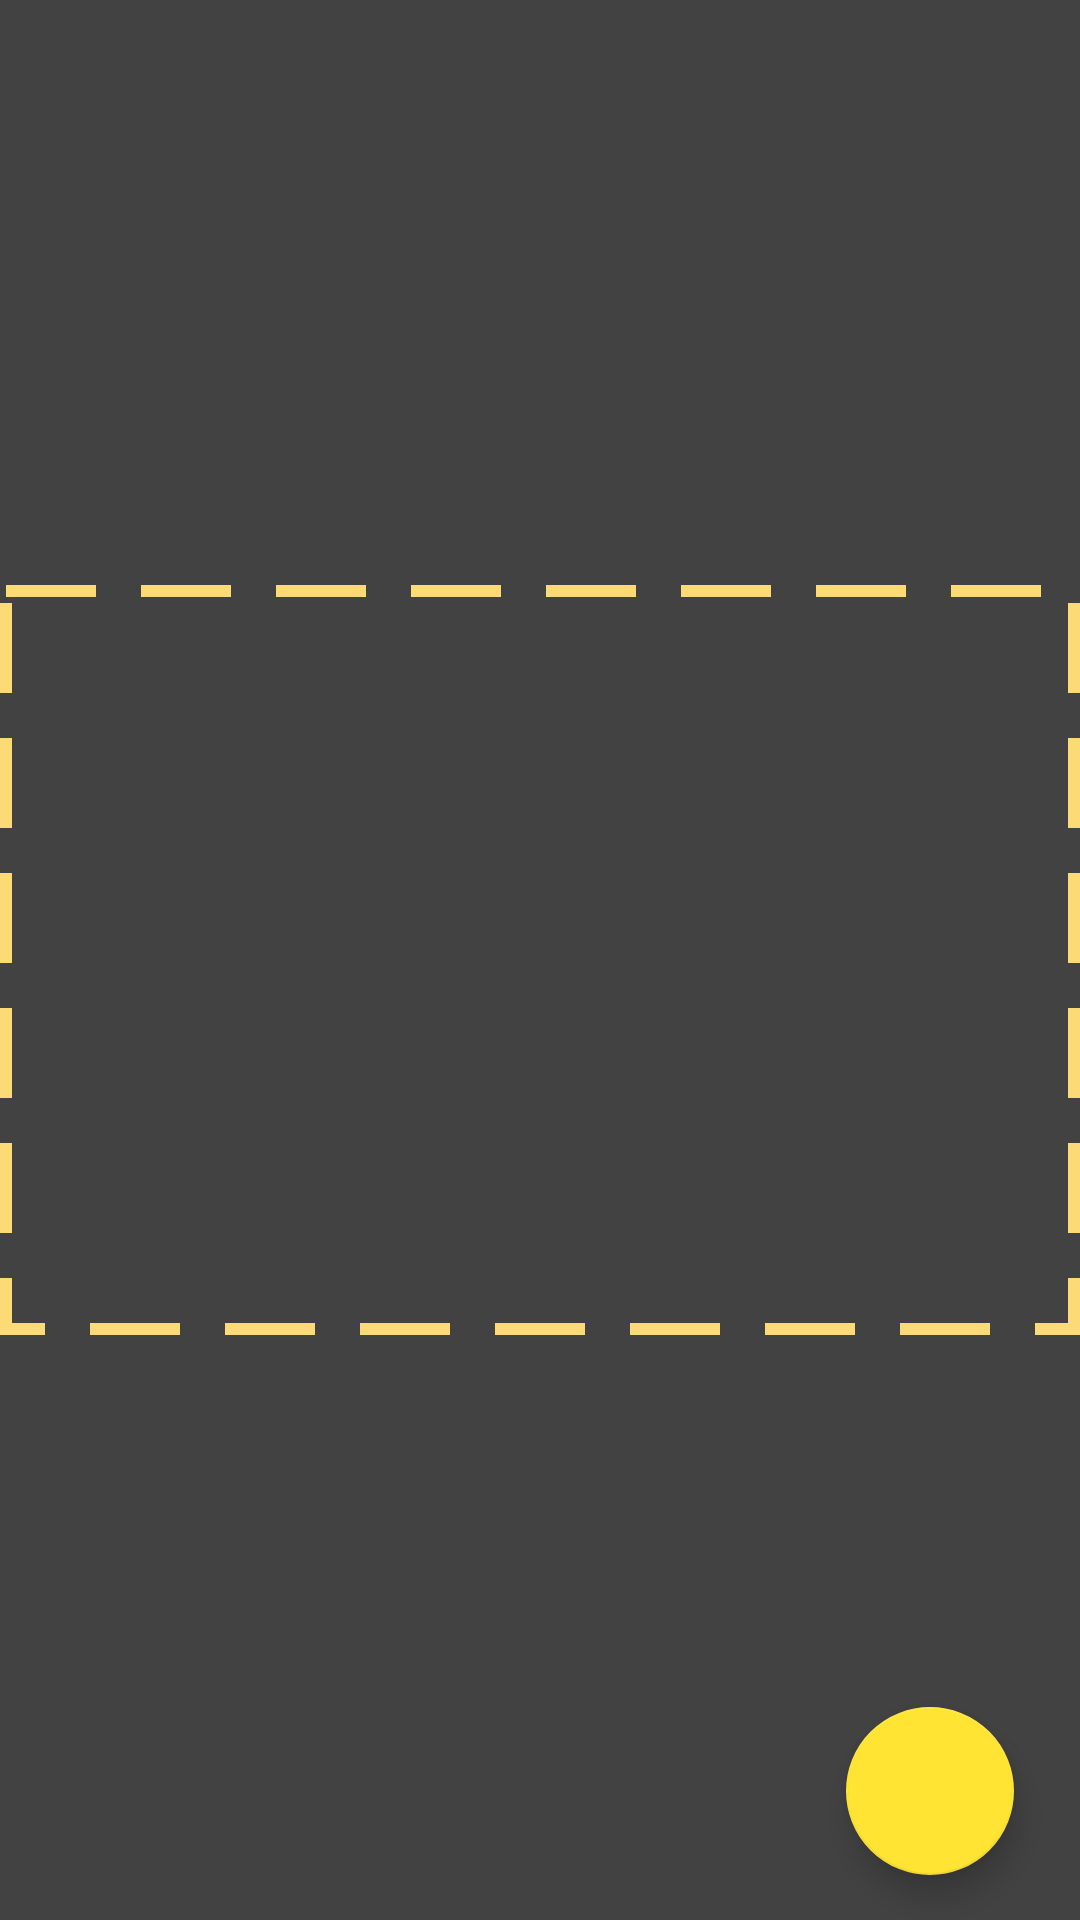

Reconstruct the res/layout file that produces this screen, plus the resources it refers to.
<!-- AndroidManifest.xml: application theme AppTheme.NoActionBar -->
<!-- res/layout/activity_crop_image.xml -->
<?xml version="1.0" encoding="utf-8"?>
<RelativeLayout xmlns:android="http://schemas.android.com/apk/res/android"
    xmlns:app="http://schemas.android.com/apk/res-auto"
    xmlns:tools="http://schemas.android.com/tools"
    android:id="@+id/rv_aCropImage_layout"
    android:layout_width="match_parent"
    android:layout_height="match_parent"
    android:background="@color/cardview_dark_background"
    android:orientation="vertical"
    tools:context="com.example.android.cookmeal.activities.CropImageActivity">

    <ImageView
        android:id="@+id/iv_aCropImage_image"
        android:layout_width="match_parent"
        android:layout_height="match_parent" />

    <View
        android:id="@+id/view_aCropImage_crop"
        android:layout_width="match_parent"
        android:layout_height="250dp"
        android:layout_centerInParent="true"
        android:background="@drawable/crop_space_bounds" />

    <android.support.design.widget.FloatingActionButton
        android:id="@+id/floatingActionButton2"
        android:layout_width="wrap_content"
        android:layout_height="wrap_content"
        android:layout_alignParentBottom="true"
        android:layout_alignParentEnd="true"
        android:layout_marginBottom="15dp"
        android:layout_marginEnd="22dp"
        android:clickable="true"
        app:fabSize="normal"
        app:srcCompat="@drawable/ic_done" />

</RelativeLayout>
<!-- resources referenced by this layout -->
<resources>
  <!-- drawable crop_space_bounds (drawable) -->
  <?xml version="1.0" encoding="utf-8"?>
  <shape
      xmlns:android="http://schemas.android.com/apk/res/android"
      android:shape="rectangle">
      <stroke
          android:color="@color/colorPrimaryDark"
          android:width="4dp"
          android:dashWidth="30dp"
          android:dashGap="15dp"/>
  </shape>
  <style name="AppTheme.NoActionBar">
          <item name="windowActionBar">false</item>
          <item name="windowNoTitle">true</item>
      </style>
  <color name="colorPrimaryDark">#fcdb77</color>
</resources>
